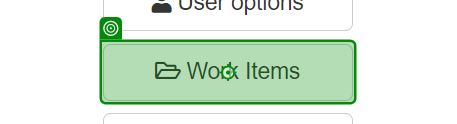
Task: Generating client security hash code for the clients
Workflow: extractDataFromWI

Step 1: click on the button '*Work*Items' in window 'ACME System 1 - Dashboard' (chrome.exe)

Step 2: workItems in window 'ACME System 1 - Work Items' (chrome.exe) (no picture)

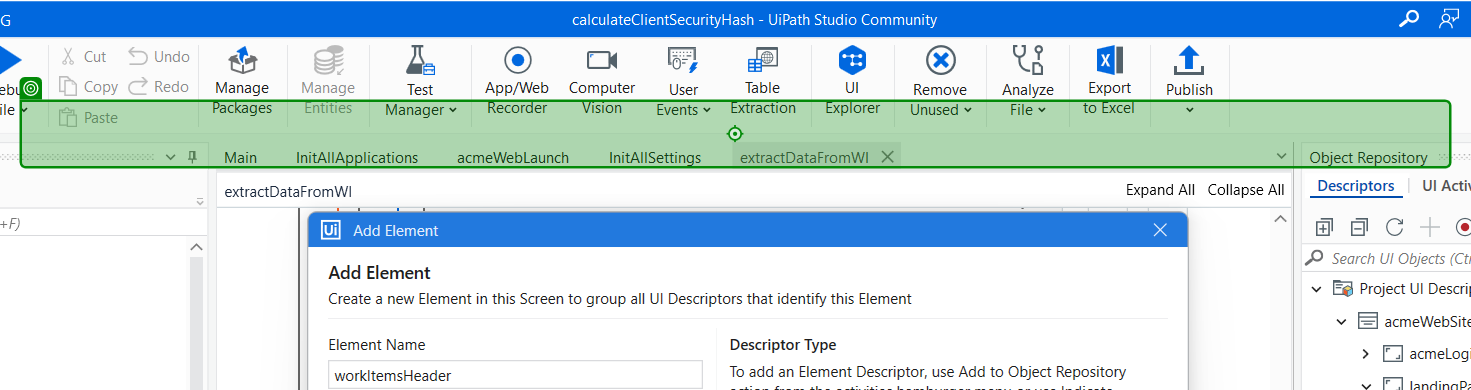
Step 3: check the heading '*Work Items*' in window 'ACME System 1 - Work Items' (chrome.exe)
